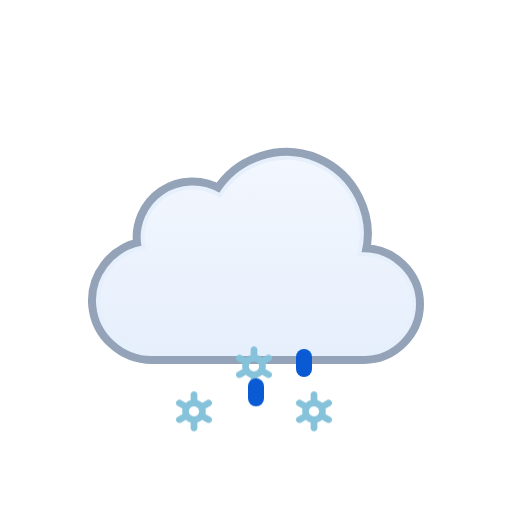
t = 0.00 s
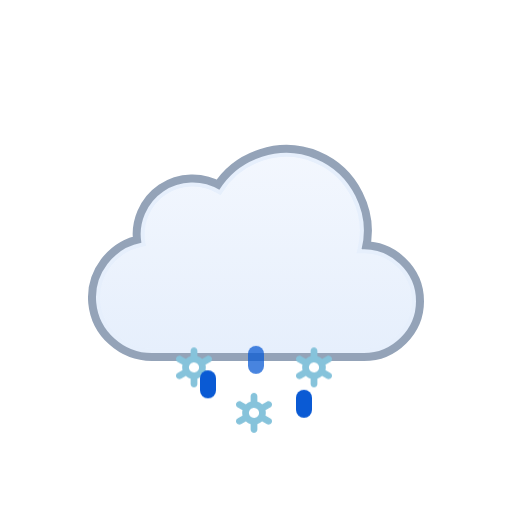
t = 0.51 s
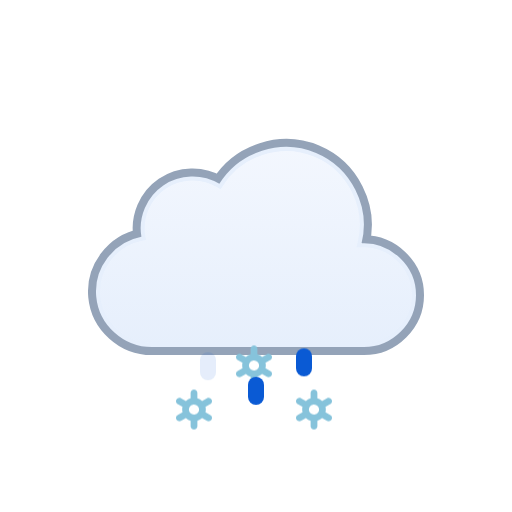
t = 0.98 s
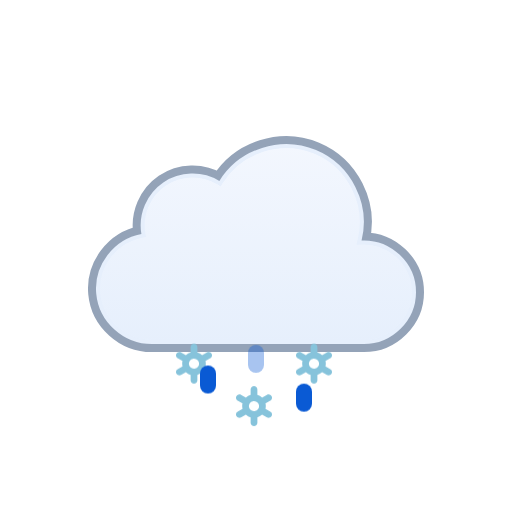
t = 1.45 s
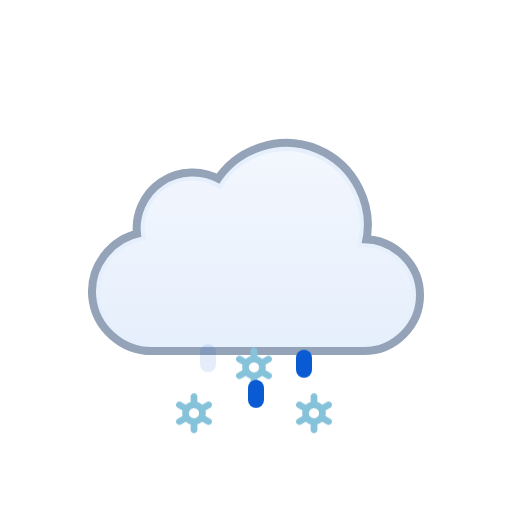
t = 2.02 s
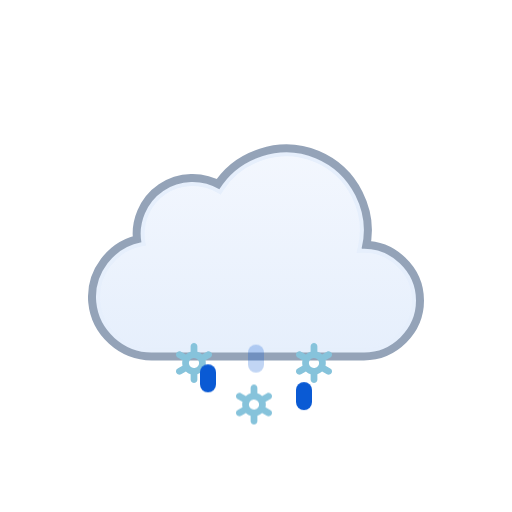
t = 2.44 s

The animated SVG that drew these frames (rendered in a browser with its animation timeline set to each time). Animation: 1 SMIL element (animateTransform=1), 6 CSS @keyframes rules; one cycle of 3.00 s, repeats indefinitely.

<svg xmlns="http://www.w3.org/2000/svg" viewBox="0 0 128 128" fill="none">
<style>
@keyframes k0 { 0% { transform: translate(0px, 13.8327px); opacity: 1 } 5% { transform: translate(0px, 15.2965px); opacity: 1 } 7.5% { transform: translate(0px, 16.0284px); opacity: 0.8333 } 20% { transform: translate(0px, 20px); opacity: 0 } 20.1% { transform: translate(0px, 0px); opacity: 0.0067 } 32.5% { transform: translate(0px, 0.5197px); opacity: 0.8333 } 35% { transform: translate(0px, 0.7896px); opacity: 1 } 45% { transform: translate(0px, 1.8693px); opacity: 1 } 57.5% { transform: translate(0px, 3.8404px); opacity: 1 } 70% { transform: translate(0px, 6.3071px); opacity: 1 } 82.5% { transform: translate(0px, 9.1893px); opacity: 1 } 95% { transform: translate(0px, 12.4372px); opacity: 1 } 100% { transform: translate(0px, 13.8327px); opacity: 1 } }
.k0 { animation: k0 1s linear infinite }
@keyframes k1 { 0% { transform: translate(0px, 2.5915px); opacity: 1 } 7.5% { transform: translate(0px, 3.8404px); opacity: 1 } 20% { transform: translate(0px, 6.3071px); opacity: 1 } 32.5% { transform: translate(0px, 9.1893px); opacity: 1 } 45% { transform: translate(0px, 12.4372px); opacity: 1 } 55% { transform: translate(0px, 15.3102px); opacity: 1 } 57.5% { transform: translate(0px, 16.0284px); opacity: 0.8333 } 70% { transform: translate(0px, 20px); opacity: 0 } 70.1% { transform: translate(0px, 0px); opacity: 0.0067 } 82.5% { transform: translate(0px, 0.5197px); opacity: 0.8333 } 85% { transform: translate(0px, 0.7896px); opacity: 1 } 95% { transform: translate(0px, 1.8693px); opacity: 1 } 100% { transform: translate(0px, 2.5915px); opacity: 1 } }
.k1 { animation: k1 1s linear infinite }
@keyframes k2 { 0% { transform: translate(0px, 13.8327px); opacity: 1 } 5% { transform: translate(0px, 15.2965px); opacity: 1 } 7.5% { transform: translate(0px, 16.0284px); opacity: 0.8333 } 20% { transform: translate(0px, 20px); opacity: 0 } 20.1% { transform: translate(0px, 0px); opacity: 0.0067 } 32.5% { transform: translate(0px, 0.5197px); opacity: 0.8333 } 35% { transform: translate(0px, 0.7896px); opacity: 1 } 45% { transform: translate(0px, 1.8693px); opacity: 1 } 57.5% { transform: translate(0px, 3.8404px); opacity: 1 } 70% { transform: translate(0px, 6.3071px); opacity: 1 } 82.5% { transform: translate(0px, 9.1893px); opacity: 1 } 95% { transform: translate(0px, 12.4372px); opacity: 1 } 100% { transform: translate(0px, 13.8327px); opacity: 1 } }
.k2 { animation: k2 1s linear infinite }
@keyframes k3 { 0% { transform: translate(0px, 0px); opacity: 0 } 12.5% { transform: translate(0px, 0.5197px); opacity: 0.8333 } 15% { transform: translate(0px, 0.7896px); opacity: 1 } 25% { transform: translate(0px, 1.8693px); opacity: 1 } 37.5% { transform: translate(0px, 3.8404px); opacity: 1 } 50% { transform: translate(0px, 6.3071px); opacity: 1 } 62.5% { transform: translate(0px, 9.1893px); opacity: 1 } 75% { transform: translate(0px, 12.4372px); opacity: 1 } 85% { transform: translate(0px, 15.3102px); opacity: 1 } 87.5% { transform: translate(0px, 16.0284px); opacity: 0.8333 } 100% { transform: translate(0px, 0px); opacity: 0 } }
.k3 { animation: k3 1s linear infinite }
@keyframes k4 { 0% { transform: translate(0px, 8.5824px); opacity: 1 } 2.5% { transform: translate(0px, 9.1893px); opacity: 1 } 15% { transform: translate(0px, 12.4372px); opacity: 1 } 25% { transform: translate(0px, 15.3102px); opacity: 1 } 27.5% { transform: translate(0px, 16.0284px); opacity: 0.8333 } 40% { transform: translate(0px, 20px); opacity: 0 } 40.1% { transform: translate(0px, 0px); opacity: 0.0067 } 52.5% { transform: translate(0px, 0.5197px); opacity: 0.8333 } 55% { transform: translate(0px, 0.7896px); opacity: 1 } 65% { transform: translate(0px, 1.8693px); opacity: 1 } 77.5% { transform: translate(0px, 3.8404px); opacity: 1 } 90% { transform: translate(0px, 6.3071px); opacity: 1 } 100% { transform: translate(0px, 8.5824px); opacity: 1 } }
.k4 { animation: k4 1s linear infinite }
@keyframes k5 { 0% { transform: translate(0px, 1.2456px); opacity: 1 } 5% { transform: translate(0px, 1.8693px); opacity: 1 } 17.5% { transform: translate(0px, 3.8404px); opacity: 1 } 30% { transform: translate(0px, 6.3071px); opacity: 1 } 42.5% { transform: translate(0px, 9.1893px); opacity: 1 } 55% { transform: translate(0px, 12.4372px); opacity: 1 } 65% { transform: translate(0px, 15.3102px); opacity: 1 } 67.5% { transform: translate(0px, 16.0284px); opacity: 0.8333 } 80% { transform: translate(0px, 20px); opacity: 0 } 80.1% { transform: translate(0px, 0px); opacity: 0.0067 } 92.5% { transform: translate(0px, 0.5197px); opacity: 0.8333 } 95% { transform: translate(0px, 0.7617px); opacity: 1 } 100% { transform: translate(0px, 1.2456px); opacity: 1 } }
.k5 { animation: k5 1s linear infinite }
</style><g id="sleet" clip-path="url(#clip0_1858_9090)">
<g id="Sky">
<g id="Clouds">
<g id="Cloud">
<path d="M55.2623 48.4746C60.1227 40.6111 70.2975 37.38 78.8151 40.9434C87.3214 44.5023 92.138 54.0026 89.903 62.9648L89.7418 63.6143L90.4108 63.585C97.4203 63.2791 103.5 68.9917 103.5 76.0283C103.5 82.8395 97.7717 88.4997 90.9772 88.5H37.9537C31.1275 88.5018 25.2029 83.1709 24.5592 76.3604C23.9158 69.5518 28.7369 63.2124 35.443 61.9453L35.9264 61.8535L35.8424 61.3691C35.0256 56.6239 37.1258 51.7168 41.1051 49.0127C45.0951 46.3014 50.4459 46.1537 54.5797 48.6396L55.0026 48.8945L55.2623 48.4746Z" fill="none" stroke="#94A3B8" stroke-miterlimit="10" stroke-width="5" stroke-linejoin="round" />
<path id="Cloud_2" d="M55.2623 48.4746C60.1227 40.6111 70.2975 37.38 78.8151 40.9434C87.3214 44.5023 92.138 54.0026 89.903 62.9648L89.7418 63.6143L90.4108 63.585C97.4203 63.2791 103.5 68.9917 103.5 76.0283C103.5 82.8395 97.7717 88.4997 90.9772 88.5H37.9537C31.1275 88.5018 25.2029 83.1709 24.5592 76.3604C23.9158 69.5518 28.7369 63.2124 35.443 61.9453L35.9264 61.8535L35.8424 61.3691C35.0256 56.6239 37.1258 51.7168 41.1051 49.0127C45.0951 46.3014 50.4459 46.1537 54.5797 48.6396L55.0026 48.8945L55.2623 48.4746Z" fill="url(#paint0_linear_1858_9090)" stroke="#E6EFFC" stroke-miterlimit="10" />
</g>
<animateTransform attributeName="transform" type="translate" values="0 0;0 -0.0933;0 -0.3875;0 -0.8783;0 -1.5;0 -2.1217;0 -2.6125;0 -2.9067;0 -3;0 -2.9067;0 -2.6125;0 -2.1217;0 -1.5;0 -0.8783;0 -0.3875;0 -0.0933;0 0" dur="3s" repeatCount="indefinite" calcMode="linear" /></g>
</g>
<g id="Precipitation">
<g id="Snowflakes">
<path id="Snowflake 1" d="M52.5781 90.366L51.3735 89.6775C51.4794 89.2326 51.4786 88.7687 51.3708 88.3241L52.5781 87.6345C52.6738 87.5805 52.7577 87.5079 52.8252 87.421C52.8926 87.3342 52.9423 87.2347 52.9711 87.1284C52.9998 87.0221 53.0071 86.9112 52.9926 86.802C52.9782 86.6928 52.9422 86.5876 52.8868 86.4926C52.7732 86.2998 52.5886 86.1597 52.3728 86.1025C52.157 86.0452 51.9276 86.0754 51.7339 86.1866L50.5278 86.8763C50.1931 86.5586 49.7868 86.3264 49.3437 86.1995V84.8202C49.3368 84.6003 49.245 84.3918 49.0875 84.2387C48.93 84.0856 48.7192 84 48.4998 84C48.2805 84 48.0699 84.0856 47.9124 84.2387C47.7548 84.3918 47.6628 84.6003 47.656 84.8202V86.1995C47.214 86.3289 46.8081 86.5598 46.4706 86.874L45.2662 86.1853C45.0724 86.0742 44.8428 86.044 44.627 86.1013C44.4113 86.1585 44.2267 86.2986 44.113 86.4913C44.0576 86.5864 44.0217 86.6916 44.0072 86.8007C43.9928 86.9099 44 87.0209 44.0288 87.1271C44.0575 87.2334 44.1072 87.3329 44.1747 87.4198C44.2421 87.5067 44.326 87.5792 44.4217 87.6332L45.6264 88.3216C45.5204 88.7666 45.5213 89.2305 45.629 89.675L44.4217 90.3647C44.326 90.4187 44.2421 90.4912 44.1747 90.5781C44.1072 90.665 44.0575 90.7645 44.0288 90.8708C44 90.9771 43.9928 91.088 44.0072 91.1972C44.0217 91.3063 44.0576 91.4115 44.113 91.5066C44.2267 91.6992 44.4113 91.8392 44.627 91.8965C44.8428 91.9537 45.0724 91.9236 45.2662 91.8126L46.4721 91.1229C46.8063 91.4409 47.2128 91.6726 47.6562 91.7979V93.1798C47.6631 93.3997 47.755 93.6082 47.9126 93.7613C48.0701 93.9144 48.2807 94 48.5 94C48.7194 94 48.9302 93.9144 49.0877 93.7613C49.2452 93.6082 49.337 93.3997 49.3439 93.1798V91.7975C49.7853 91.6683 50.1907 91.4378 50.5278 91.1242L51.7341 91.8138C51.9278 91.9248 52.1573 91.955 52.373 91.8977C52.5888 91.8405 52.7733 91.7005 52.887 91.5079C52.9424 91.4128 52.9784 91.3076 52.9928 91.1984C53.0073 91.0892 52.9998 90.9783 52.9711 90.872C52.9423 90.7657 52.8929 90.6662 52.8254 90.5793C52.7579 90.4925 52.6738 90.4199 52.5781 90.366ZM47.8664 90.0861C47.7229 90.005 47.5968 89.8961 47.4956 89.7657C47.3944 89.6353 47.3202 89.486 47.2771 89.3266C47.2339 89.1671 47.2228 89.0007 47.2443 88.8369C47.2658 88.6731 47.3197 88.5152 47.4026 88.3724C47.5735 88.084 47.8503 87.8743 48.1736 87.7883C48.497 87.7023 48.8411 87.747 49.1321 87.9126C49.2756 87.9938 49.4016 88.1027 49.5028 88.2331C49.604 88.3635 49.6782 88.5127 49.7214 88.6722C49.7645 88.8316 49.7757 88.9981 49.7541 89.1619C49.7326 89.3257 49.6787 89.4836 49.5958 89.6263C49.425 89.9149 49.1482 90.1247 48.8248 90.2108C48.5014 90.2969 48.1574 90.2523 47.8664 90.0867V90.0861Z" fill="#86C3DB" opacity="0" class="k0" />
<path id="Snowflake 2" d="M67.5781 90.366L66.3735 89.6775C66.4794 89.2326 66.4786 88.7687 66.3708 88.3241L67.5781 87.6345C67.6738 87.5805 67.7577 87.5079 67.8252 87.421C67.8926 87.3342 67.9423 87.2347 67.9711 87.1284C67.9998 87.0221 68.0071 86.9112 67.9926 86.802C67.9782 86.6928 67.9422 86.5876 67.8868 86.4926C67.7732 86.2998 67.5886 86.1597 67.3728 86.1025C67.157 86.0452 66.9276 86.0754 66.7339 86.1866L65.5278 86.8763C65.1931 86.5586 64.7868 86.3264 64.3437 86.1995V84.8202C64.3368 84.6003 64.245 84.3918 64.0875 84.2387C63.93 84.0856 63.7192 84 63.4998 84C63.2805 84 63.0699 84.0856 62.9124 84.2387C62.7548 84.3918 62.6628 84.6003 62.656 84.8202V86.1995C62.214 86.3289 61.8081 86.5598 61.4706 86.874L60.2662 86.1853C60.0724 86.0742 59.8428 86.044 59.627 86.1013C59.4113 86.1585 59.2267 86.2986 59.113 86.4913C59.0576 86.5864 59.0217 86.6916 59.0072 86.8007C58.9928 86.9099 59 87.0209 59.0288 87.1271C59.0575 87.2334 59.1072 87.3329 59.1747 87.4198C59.2421 87.5067 59.326 87.5792 59.4217 87.6332L60.6264 88.3216C60.5204 88.7666 60.5213 89.2305 60.629 89.675L59.4217 90.3647C59.326 90.4187 59.2421 90.4912 59.1747 90.5781C59.1072 90.665 59.0575 90.7645 59.0288 90.8708C59 90.9771 58.9928 91.088 59.0072 91.1972C59.0217 91.3063 59.0576 91.4115 59.113 91.5066C59.2267 91.6992 59.4113 91.8392 59.627 91.8965C59.8428 91.9537 60.0724 91.9236 60.2662 91.8126L61.4721 91.1229C61.8063 91.4409 62.2128 91.6726 62.6562 91.7979V93.1798C62.6631 93.3997 62.755 93.6082 62.9126 93.7613C63.0701 93.9144 63.2807 94 63.5 94C63.7194 94 63.9302 93.9144 64.0877 93.7613C64.2452 93.6082 64.337 93.3997 64.3439 93.1798V91.7975C64.7853 91.6683 65.1907 91.4378 65.5278 91.1242L66.7341 91.8138C66.9278 91.9248 67.1573 91.955 67.373 91.8977C67.5888 91.8405 67.7733 91.7005 67.887 91.5079C67.9424 91.4128 67.9784 91.3076 67.9928 91.1984C68.0073 91.0892 67.9998 90.9783 67.9711 90.872C67.9423 90.7657 67.8929 90.6662 67.8254 90.5793C67.7579 90.4925 67.6738 90.4199 67.5781 90.366ZM62.8664 90.0861C62.7229 90.005 62.5968 89.8961 62.4956 89.7657C62.3944 89.6353 62.3202 89.486 62.2771 89.3266C62.2339 89.1671 62.2228 89.0007 62.2443 88.8369C62.2658 88.6731 62.3197 88.5152 62.4026 88.3724C62.5735 88.084 62.8503 87.8743 63.1736 87.7883C63.497 87.7023 63.8411 87.747 64.1321 87.9126C64.2756 87.9938 64.4016 88.1027 64.5028 88.2331C64.604 88.3635 64.6782 88.5127 64.7214 88.6722C64.7645 88.8316 64.7757 88.9981 64.7541 89.1619C64.7326 89.3257 64.6787 89.4836 64.5958 89.6263C64.425 89.9149 64.1482 90.1247 63.8248 90.2108C63.5014 90.2969 63.1574 90.2523 62.8664 90.0867V90.0861Z" fill="#86C3DB" opacity="0" class="k1" />
<path id="Snowflake 3" d="M82.5781 90.366L81.3735 89.6775C81.4794 89.2326 81.4786 88.7687 81.3708 88.3241L82.5781 87.6345C82.6738 87.5805 82.7577 87.5079 82.8252 87.421C82.8926 87.3342 82.9423 87.2347 82.9711 87.1284C82.9998 87.0221 83.0071 86.9112 82.9926 86.802C82.9782 86.6928 82.9422 86.5876 82.8868 86.4926C82.7732 86.2998 82.5886 86.1597 82.3728 86.1025C82.157 86.0452 81.9276 86.0754 81.7339 86.1866L80.5278 86.8763C80.1931 86.5586 79.7868 86.3264 79.3437 86.1995V84.8202C79.3368 84.6003 79.245 84.3918 79.0875 84.2387C78.93 84.0856 78.7192 84 78.4998 84C78.2805 84 78.0699 84.0856 77.9124 84.2387C77.7548 84.3918 77.6628 84.6003 77.656 84.8202V86.1995C77.214 86.3289 76.8081 86.5598 76.4706 86.874L75.2662 86.1853C75.0724 86.0742 74.8428 86.044 74.627 86.1013C74.4113 86.1585 74.2267 86.2986 74.113 86.4913C74.0576 86.5864 74.0217 86.6916 74.0072 86.8007C73.9928 86.9099 74 87.0209 74.0288 87.1271C74.0575 87.2334 74.1072 87.3329 74.1747 87.4198C74.2421 87.5067 74.326 87.5792 74.4217 87.6332L75.6264 88.3216C75.5204 88.7666 75.5213 89.2305 75.629 89.675L74.4217 90.3647C74.326 90.4187 74.2421 90.4912 74.1747 90.5781C74.1072 90.665 74.0575 90.7645 74.0288 90.8708C74 90.9771 73.9928 91.088 74.0072 91.1972C74.0217 91.3063 74.0576 91.4115 74.113 91.5066C74.2267 91.6992 74.4113 91.8392 74.627 91.8965C74.8428 91.9537 75.0724 91.9236 75.2662 91.8126L76.4721 91.1229C76.8063 91.4409 77.2128 91.6726 77.6562 91.7979V93.1798C77.6631 93.3997 77.755 93.6082 77.9126 93.7613C78.0701 93.9144 78.2807 94 78.5 94C78.7194 94 78.9302 93.9144 79.0877 93.7613C79.2452 93.6082 79.337 93.3997 79.3439 93.1798V91.7975C79.7853 91.6683 80.1907 91.4378 80.5278 91.1242L81.7341 91.8138C81.9278 91.9248 82.1573 91.955 82.373 91.8977C82.5888 91.8405 82.7733 91.7005 82.887 91.5079C82.9424 91.4128 82.9784 91.3076 82.9928 91.1984C83.0073 91.0892 82.9998 90.9783 82.9711 90.872C82.9423 90.7657 82.8929 90.6662 82.8254 90.5793C82.7579 90.4925 82.6738 90.4199 82.5781 90.366ZM77.8664 90.0861C77.7229 90.005 77.5968 89.8961 77.4956 89.7657C77.3944 89.6353 77.3202 89.486 77.2771 89.3266C77.2339 89.1671 77.2228 89.0007 77.2443 88.8369C77.2658 88.6731 77.3197 88.5152 77.4026 88.3724C77.5735 88.084 77.8503 87.8743 78.1736 87.7883C78.497 87.7023 78.8411 87.747 79.1321 87.9126C79.2756 87.9938 79.4016 88.1027 79.5028 88.2331C79.604 88.3635 79.6782 88.5127 79.7214 88.6722C79.7645 88.8316 79.7757 88.9981 79.7541 89.1619C79.7326 89.3257 79.6787 89.4836 79.5958 89.6263C79.425 89.9149 79.1482 90.1247 78.8248 90.2108C78.5014 90.2969 78.1574 90.2523 77.8664 90.0867V90.0861Z" fill="#86C3DB" opacity="0" class="k2" />
</g>
<g id="Raindrops">
<path id="Raindrop 1" d="M52 88V91" stroke="#0A5AD4" stroke-width="4" stroke-linecap="round" class="k3" />
<path id="Raindrop 2" d="M64 88V91" stroke="#0A5AD4" stroke-width="4" stroke-linecap="round" opacity="0" class="k4" />
<path id="Raindrop 3" d="M76 88V91" stroke="#0A5AD4" stroke-width="4" stroke-linecap="round" opacity="0" class="k5" />
</g>
</g>
</g>
<defs>
<linearGradient id="paint0_linear_1858_9090" x1="64.0008" y1="39" x2="64.0008" y2="89" gradientUnits="userSpaceOnUse">
<stop stop-color="#F3F7FE" />
<stop offset="1" stop-color="#E6EFFC" />
</linearGradient>
<clipPath id="clip0_1858_9090">
<rect width="128" height="128" fill="white" />
</clipPath>
</defs>
</svg>
